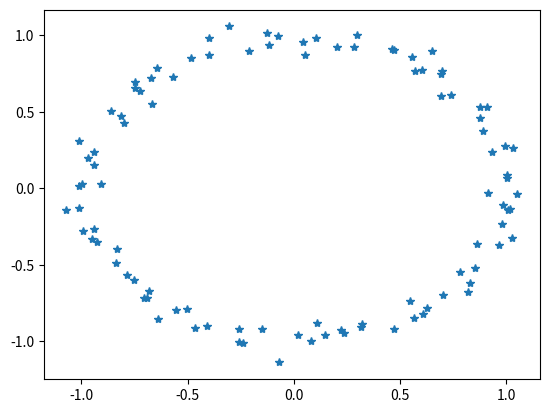

Generate this figure with matplotlib:
import numpy as np
import matplotlib.pyplot as plt

theta = np.linspace(0, 2*np.pi, 100)
x = np.cos(theta)
y = np.sin(theta)
for i in range(theta.shape[0]):
	x[i] += np.random.normal(0, 0.05)
for i in range(theta.shape[0]):
	y[i] += np.random.normal(0, 0.05)

data_x = np.zeros((100, 2))
data_x[:,0] = x 
data_x[:,1] = y
#data_x[:,2] = np.ones(100)
np.save('noisycircledata', data_x)
plt.plot(x, y, '*')
plt.show()
